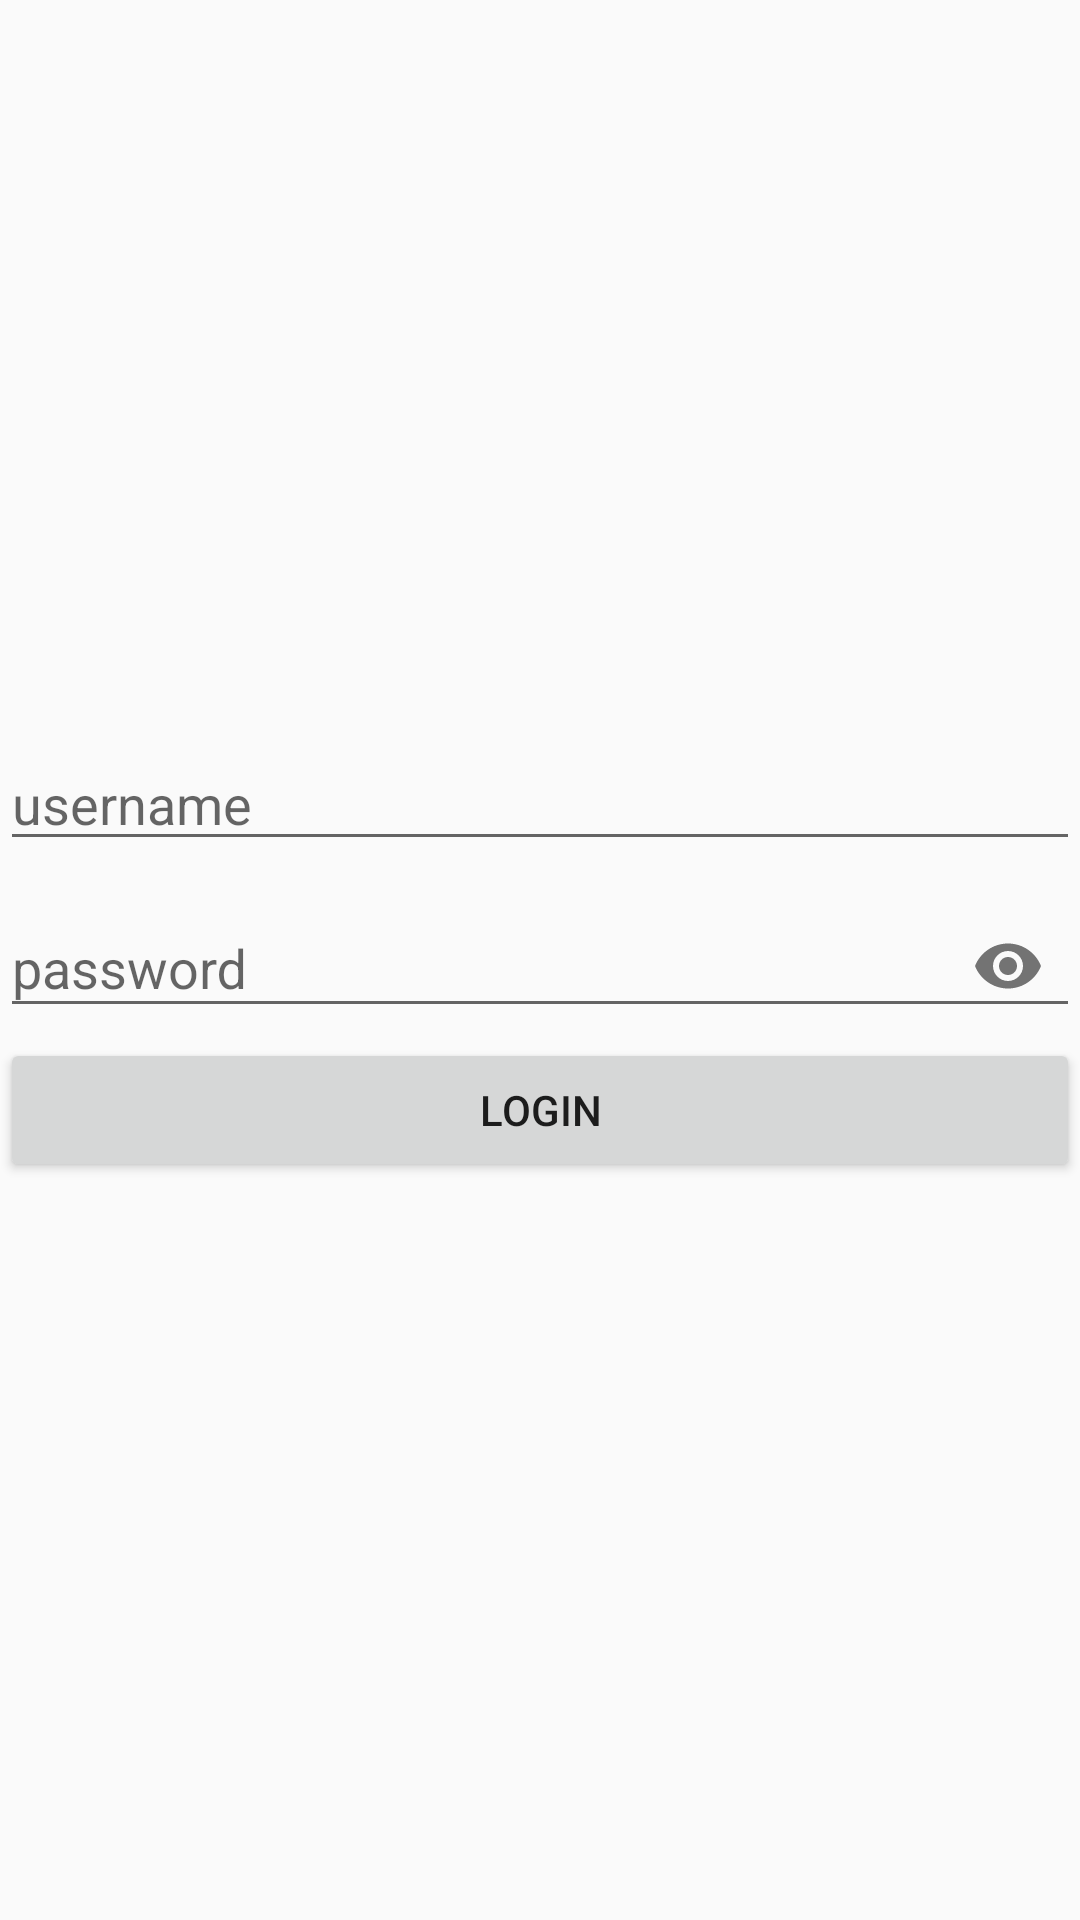

This screen was rendered from an Android layout file. Write that file and the resources it references.
<!-- AndroidManifest.xml: application theme AppTheme -->
<!-- res/layout/activity_login.xml -->
<?xml version="1.0" encoding="utf-8"?>
<LinearLayout xmlns:android="http://schemas.android.com/apk/res/android"
    xmlns:app="http://schemas.android.com/apk/res-auto"
    xmlns:tools="http://schemas.android.com/tools"
    android:layout_width="match_parent"
    android:layout_height="match_parent"
    android:layout_margin="10dp"
    android:gravity="center_horizontal|center_vertical"
    android:orientation="vertical"
    tools:context=".LoginActivity">

    <ImageView
        android:id="@+id/instaLogo"
        android:layout_width="200dp"
        android:layout_height="wrap_content"
        android:adjustViewBounds="false"
        android:contentDescription="@string/logo"
        android:cropToPadding="false"
        app:srcCompat="@drawable/nav_logo_whiteout" />

    <EditText
        android:id="@+id/userNameEntry"
        android:layout_width="match_parent"
        android:layout_height="wrap_content"
        android:ems="10"
        android:hint="@string/username"
        android:inputType="text" />

    <com.google.android.material.textfield.TextInputLayout
        android:layout_width="match_parent"
        android:layout_height="wrap_content"
        app:passwordToggleEnabled="true">

        <com.google.android.material.textfield.TextInputEditText
            android:id="@+id/passwordEntry"
            android:layout_width="match_parent"
            android:layout_height="wrap_content"
            android:hint="@string/password"
            android:inputType="textPassword" />
    </com.google.android.material.textfield.TextInputLayout>

    <Button
        android:id="@+id/loginButton"
        android:layout_width="match_parent"
        android:layout_height="wrap_content"
        android:text="@string/login" />

</LinearLayout>
<!-- resources referenced by this layout -->
<resources>
  <string name="login">Login</string>
  <string name="logo">Logo</string>
  <string name="password">password</string>
  <string name="username">username</string>
  <style name="AppTheme" parent="Theme.AppCompat.Light.DarkActionBar">
          
          <item name="colorPrimary">@color/blue_0</item>
          <item name="colorPrimaryDark">@color/blue_9</item>
          <item name="colorAccent">@color/blue_5</item>
      </style>
  <color name="blue_0">#fff4faff</color>
  <color name="blue_9">#ff00264a</color>
  <color name="blue_5">#ff3897f0</color>
</resources>
